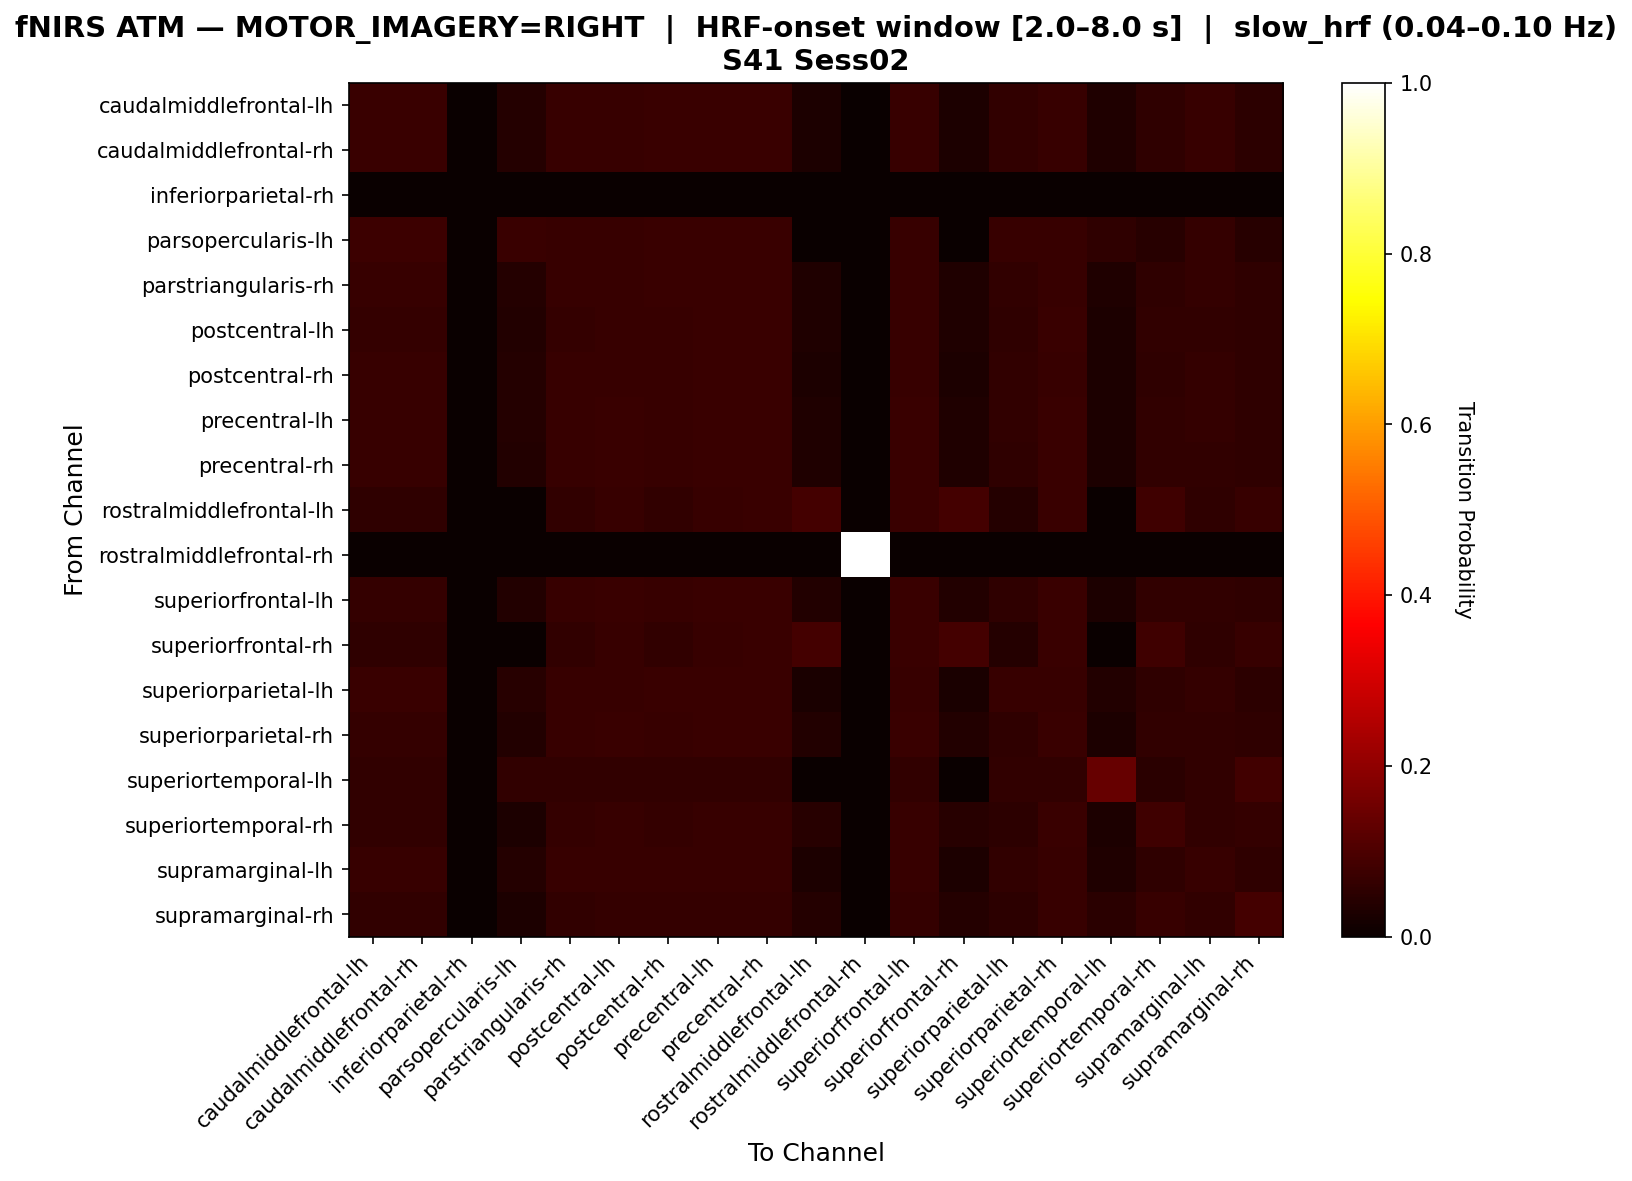

The table this chart was drawn from, first rows:
, caudalmiddlefrontal-lh, caudalmiddlefrontal-rh, inferiorparietal-rh, parsopercularis-lh, parstriangularis-rh, postcentral-lh, postcentral-rh, precentral-lh, precentral-rh, rostralmiddlefrontal-lh, rostralmiddlefrontal-rh, superiorfrontal-lh, superiorfrontal-rh, superiorparietal-lh, superiorparietal-rh, superiortemporal-lh, superiortemporal-rh, supramarginal-lh, supramarginal-rh
caudalmiddlefrontal-lh, 0.07064, 0.07064, 0.0, 0.04155, 0.06925, 0.06925, 0.07064, 0.07064, 0.07064, 0.02909, 0.0, 0.06925, 0.02909, 0.06233, 0.06925, 0.03186, 0.0554, 0.06648, 0.05402
caudalmiddlefrontal-rh, 0.07064, 0.07064, 0.0, 0.04155, 0.06925, 0.06925, 0.07064, 0.07064, 0.07064, 0.02909, 0.0, 0.06925, 0.02909, 0.06233, 0.06925, 0.03186, 0.0554, 0.06648, 0.05402
inferiorparietal-rh, 0.0, 0.0, 0.0, 0.0, 0.0, 0.0, 0.0, 0.0, 0.0, 0.0, 0.0, 0.0, 0.0, 0.0, 0.0, 0.0, 0.0, 0.0, 0.0
parsopercularis-lh, 0.07488, 0.07488, 0.0, 0.07246, 0.07005, 0.07005, 0.07246, 0.07246, 0.07246, 0.0, 0.0, 0.07005, 0.0, 0.07005, 0.07005, 0.05556, 0.04589, 0.06522, 0.04348
parstriangularis-rh, 0.0684, 0.0684, 0.0, 0.03967, 0.0684, 0.06977, 0.07114, 0.07114, 0.07114, 0.03146, 0.0, 0.06977, 0.03146, 0.06019, 0.06977, 0.03146, 0.05746, 0.0643, 0.05609
postcentral-lh, 0.06631, 0.06631, 0.0, 0.03846, 0.06631, 0.07029, 0.06897, 0.07162, 0.07162, 0.03448, 0.0, 0.07029, 0.03448, 0.05836, 0.07162, 0.0305, 0.05968, 0.06233, 0.05836
postcentral-rh, 0.06883, 0.06883, 0.0, 0.04049, 0.06748, 0.07018, 0.07018, 0.07152, 0.07152, 0.03104, 0.0, 0.07018, 0.03104, 0.06073, 0.07018, 0.03104, 0.05668, 0.06478, 0.05533
precentral-lh, 0.06771, 0.06771, 0.0, 0.03906, 0.06641, 0.07031, 0.06901, 0.07161, 0.07161, 0.03385, 0.0, 0.07031, 0.03385, 0.05859, 0.07161, 0.02995, 0.05859, 0.0625, 0.05729
precentral-rh, 0.06692, 0.06692, 0.0, 0.03861, 0.06692, 0.07079, 0.06821, 0.07207, 0.07207, 0.03475, 0.0, 0.07079, 0.03475, 0.05792, 0.07207, 0.0296, 0.0592, 0.06178, 0.05663
rostralmiddlefrontal-lh, 0.05497, 0.05497, 0.0, 0.0, 0.06021, 0.06806, 0.06021, 0.06806, 0.07068, 0.08639, 0.0, 0.07068, 0.08639, 0.04188, 0.0733, 0.0, 0.08115, 0.05497, 0.06806
rostralmiddlefrontal-rh, 0.0, 0.0, 0.0, 0.0, 0.0, 0.0, 0.0, 0.0, 0.0, 0.0, 1.0, 0.0, 0.0, 0.0, 0.0, 0.0, 0.0, 0.0, 0.0
superiorfrontal-lh, 0.06553, 0.06553, 0.0, 0.03801, 0.06684, 0.07077, 0.06815, 0.07208, 0.07208, 0.03539, 0.0, 0.07077, 0.03539, 0.05767, 0.07208, 0.03014, 0.06029, 0.0616, 0.05767
superiorfrontal-rh, 0.05497, 0.05497, 0.0, 0.0, 0.06021, 0.06806, 0.06021, 0.06806, 0.07068, 0.08639, 0.0, 0.07068, 0.08639, 0.04188, 0.0733, 0.0, 0.08115, 0.05497, 0.06806
superiorparietal-lh, 0.07042, 0.07042, 0.0, 0.04538, 0.06886, 0.06886, 0.07042, 0.07042, 0.07042, 0.02504, 0.0, 0.06886, 0.02504, 0.06729, 0.06886, 0.03599, 0.05477, 0.06573, 0.05321
superiorparietal-rh, 0.06527, 0.06527, 0.0, 0.03786, 0.06658, 0.0705, 0.06789, 0.0718, 0.0718, 0.03655, 0.0, 0.0705, 0.03655, 0.05744, 0.0718, 0.03003, 0.06136, 0.06136, 0.05744
superiortemporal-lh, 0.06069, 0.06069, 0.0, 0.06069, 0.06069, 0.06069, 0.06069, 0.06069, 0.06069, 0.0, 0.0, 0.06069, 0.0, 0.06069, 0.06069, 0.1372, 0.05013, 0.06069, 0.08443
superiortemporal-rh, 0.06015, 0.06015, 0.0, 0.02857, 0.06316, 0.06767, 0.06316, 0.06767, 0.06917, 0.04662, 0.0, 0.06917, 0.04662, 0.05263, 0.07068, 0.02857, 0.0812, 0.06015, 0.06466
supramarginal-lh, 0.06734, 0.06734, 0.0, 0.04011, 0.06877, 0.0702, 0.0702, 0.0702, 0.0702, 0.03009, 0.0, 0.0702, 0.03009, 0.0616, 0.0702, 0.03295, 0.05731, 0.06734, 0.05587
supramarginal-rh, 0.05937, 0.05937, 0.0, 0.02813, 0.06094, 0.06563, 0.0625, 0.06563, 0.06563, 0.04063, 0.0, 0.06563, 0.04063, 0.05312, 0.06719, 0.05, 0.06875, 0.06094, 0.08594
